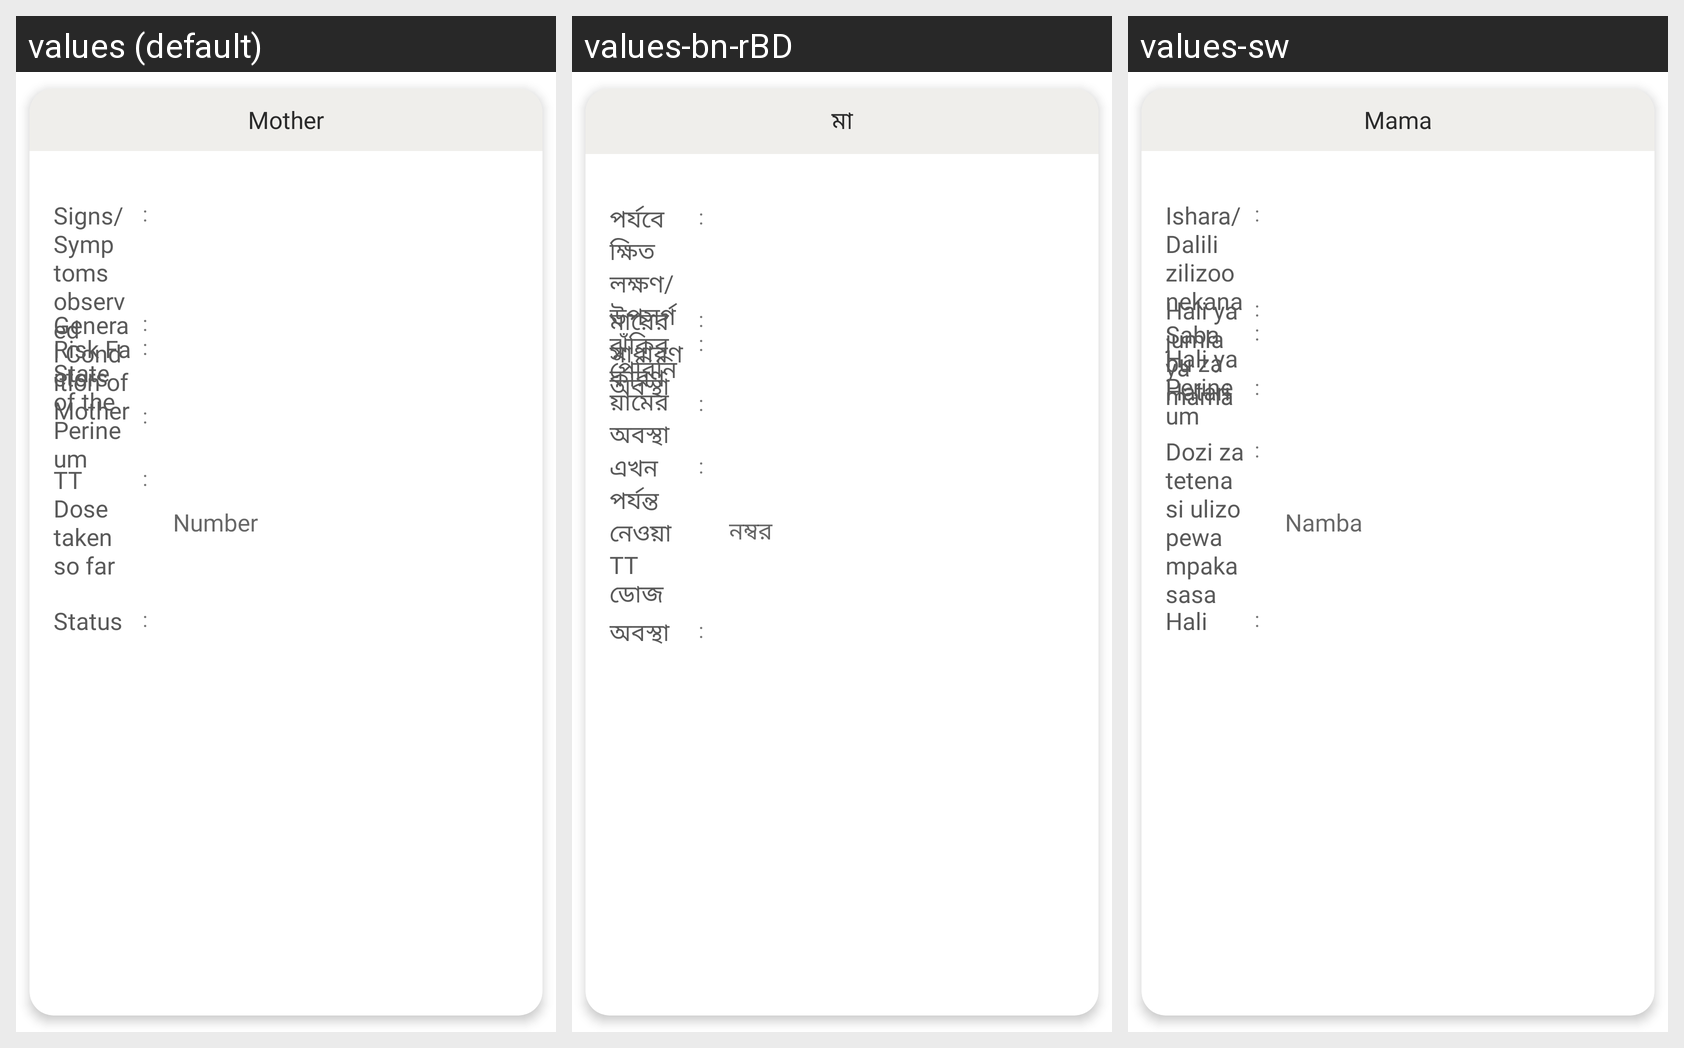

Translations of the strings shown on this Android screen, per locale in the grid:
Android screen res/layout/fragment_mother.xml rendered under 3 locales, left to right: values (default), values-bn-rBD, values-sw. Device: Nexus 5 (rendered at 1080×1920; each locale shown at half size, 540×960, under a caption strip naming it); theme Theme.Spice_sl_mobile.
Strings drawn on this screen, with the default value and each locale's value (text and hints the layout hard-codes, and strings that could not be matched under every locale, appear in the picture but are not listed):

title_mother
  values: Mother
  values-bn-rBD: মা
  values-sw: Mama

signs_Symptoms_observed
  values: Signs/Symptoms observed
  values-bn-rBD: পর্যবেক্ষিত লক্ষণ/উপসর্গ
  values-sw: Ishara/Dalili zilizoonekana

separator_colon
  values: :
  values-bn-rBD: :
  values-sw: :  [not translated; the default value is used]

general_condition_of_mother
  values: General Condition of Mother
  values-bn-rBD: মায়ের সাধারণ অবস্থা
  values-sw: Hali ya jumla ya mama

risk_factor
  values: Risk Factors
  values-bn-rBD: ঝুঁকির কারণ
  values-sw: Sababu za Hatari

state_of_the_perineum
  values: State of the Perineum
  values-bn-rBD: পেরিনিয়ামের অবস্থা
  values-sw: Hali ya Perineum

TT_does_taken_so_far
  values: TT Dose taken so far
  values-bn-rBD: এখন পর্যন্ত নেওয়া TT ডোজ
  values-sw: Dozi za tetenasi ulizopewa mpaka sasa

number
  values: Number
  values-bn-rBD: নম্বর
  values-sw: Namba

status
  values: Status
  values-bn-rBD: অবস্থা
  values-sw: Hali
